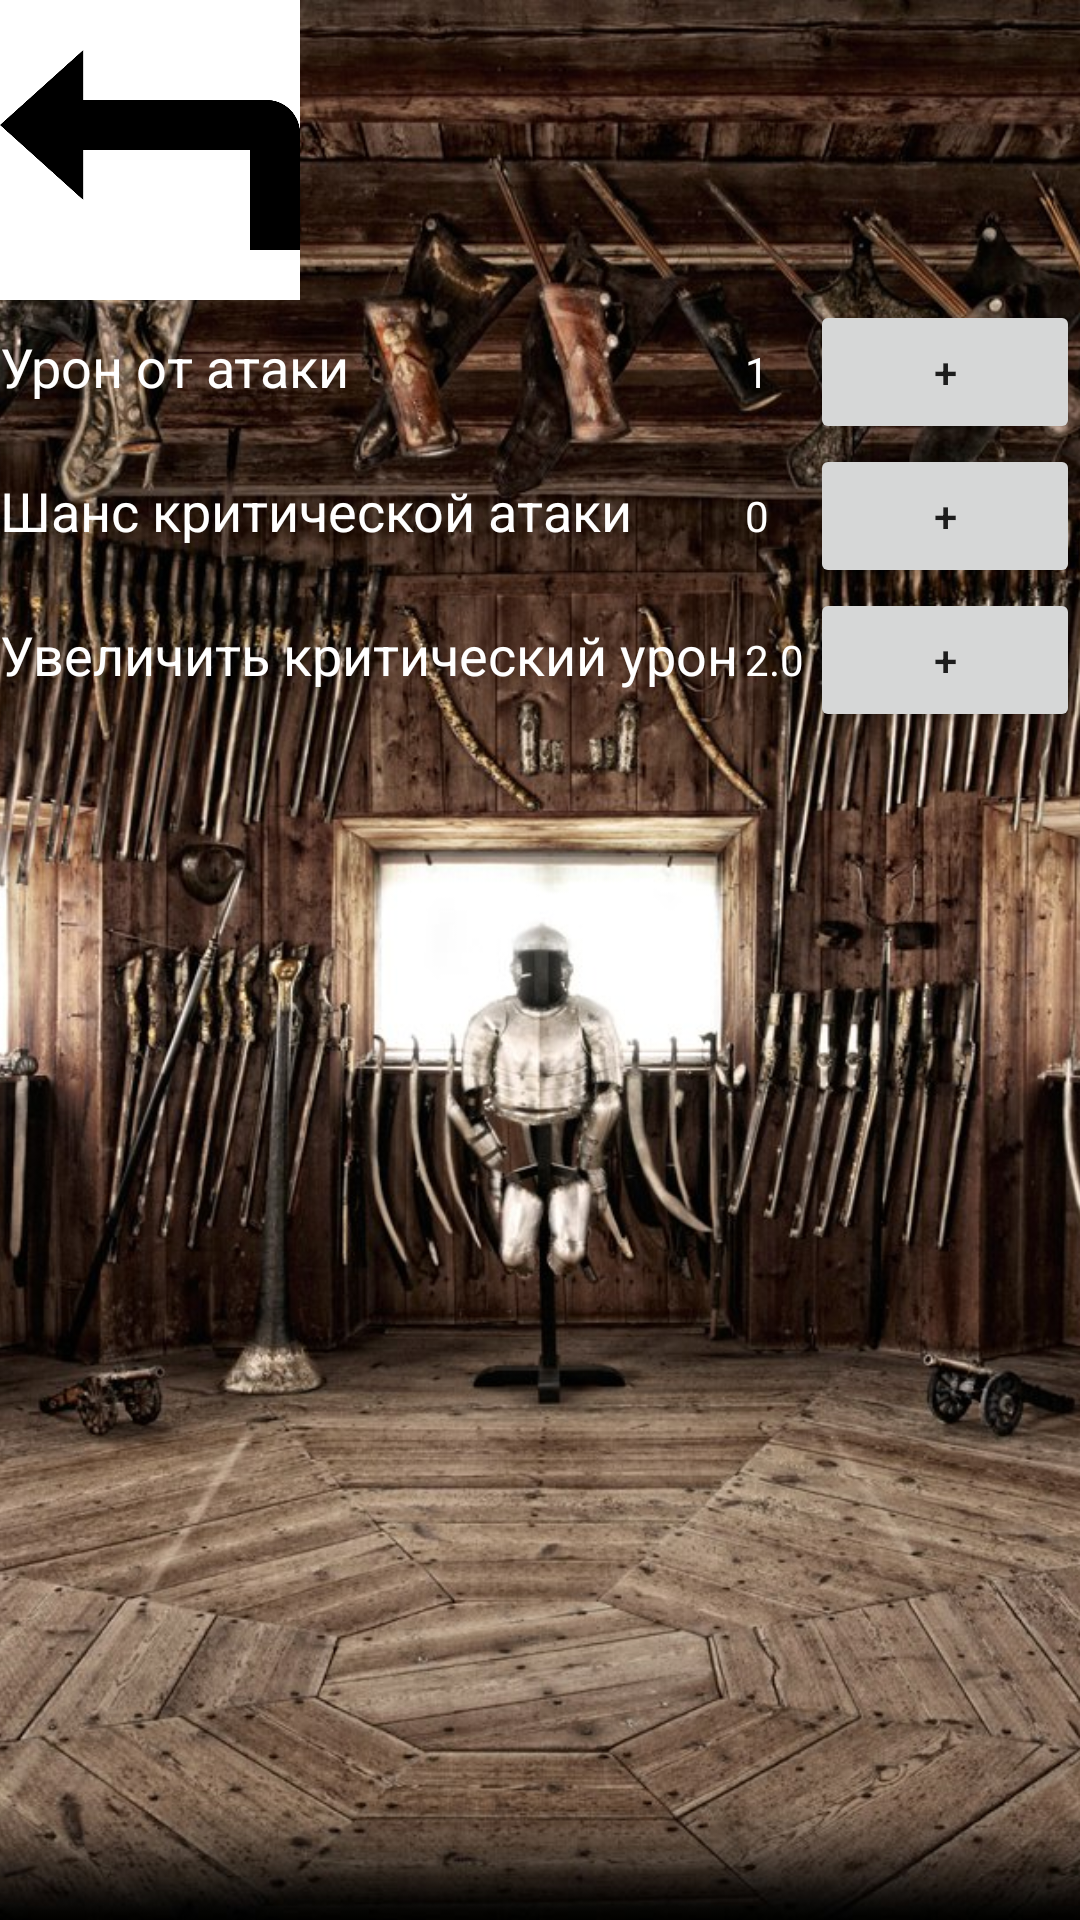

Layout XML and referenced resources for this Android screen:
<!-- AndroidManifest.xml: application theme Theme.Pop_i_ser -->
<!-- res/layout/activity_shop.xml -->
<?xml version="1.0" encoding="utf-8"?>
<FrameLayout xmlns:android="http://schemas.android.com/apk/res/android"
    xmlns:app="http://schemas.android.com/apk/res-auto"
    xmlns:tools="http://schemas.android.com/tools"
    android:layout_width="match_parent"
    android:layout_height="match_parent"
    tools:context=".Shop">
    <ImageView android:layout_height="match_parent"
        android:layout_width="match_parent"
        android:src="@drawable/shop"
        android:scaleType="centerCrop"/>
    <LinearLayout
        android:layout_width="match_parent"
        android:layout_height="wrap_content"
        android:orientation="vertical">
    <ImageView android:layout_height="100dp"
        android:layout_width="100dp"
        android:background="@color/white"
        android:gravity="center"
        android:src="@drawable/arrow"
        android:textSize="30sp"
        android:layout_gravity="bottom"
        android:onClick="toGame"/>

    <GridLayout android:layout_width="match_parent"
        android:layout_height="wrap_content"
        android:rowCount="3"
        android:columnCount="3">

        <TextView

            android:layout_columnWeight="1"
            android:layout_width="wrap_content"
            android:layout_height="wrap_content"
            android:text="Урон от атаки"
            android:textSize="18sp"
            android:textColor="@color/white"/>

        <TextView

            android:layout_columnWeight="1"
            android:id="@+id/shopDA"
            android:layout_width="wrap_content"
            android:layout_height="wrap_content"
            android:textColor="@color/white"
            android:text="1" />

        <Button

            android:layout_columnWeight="1"
            android:layout_width="wrap_content"
            android:layout_height="wrap_content"
            android:onClick="dAmountClick"
            android:text="+"
            android:id="@+id/damage"/>

        <TextView

            android:layout_columnWeight="1"
            android:layout_width="wrap_content"
            android:layout_height="wrap_content"
            android:text="Шанс критической атаки"
            android:textSize="18sp"
            android:textColor="@color/white"/>

        <TextView

            android:layout_columnWeight="1"
            android:id="@+id/shopCC"
            android:layout_width="wrap_content"
            android:layout_height="wrap_content"
            android:textColor="@color/white"
            android:text="0"/>

        <Button

            android:layout_columnWeight="1"
            android:layout_width="wrap_content"
            android:layout_height="wrap_content"
            android:onClick="cChanceClick"
            android:text="+"
            android:id="@+id/chance"/>

        <TextView

            android:layout_columnWeight="1"
            android:layout_width="wrap_content"
            android:layout_height="wrap_content"
            android:textColor="@color/white"
            android:text="Увеличить критический урон"
            android:textSize="18sp"/>
    <TextView

        android:layout_columnWeight="1"
        android:id="@+id/shopCD"
        android:layout_width="wrap_content"
        android:layout_height="wrap_content"
        android:textColor="@color/white"
        android:text="2.0"/>

        <Button
            android:layout_width="wrap_content"
            android:layout_height="wrap_content"
            android:onClick="cDamageClick"
            android:text="+"
            android:layout_columnWeight="1"
            android:id="@+id/crit"/>

    </GridLayout></LinearLayout>
</FrameLayout>
<!-- resources referenced by this layout -->
<resources>
  <color name="white">#FFFFFFFF</color>
  <!-- drawable arrow: png bitmap (drawable, 5336 bytes) -->
  <!-- drawable shop: jpg bitmap (drawable, 577270 bytes) -->
  <style name="Theme.Pop_i_ser" parent="Theme.MaterialComponents.DayNight.DarkActionBar">
          
          <item name="colorPrimary">@color/purple_500</item>
          <item name="colorPrimaryVariant">@color/purple_700</item>
          <item name="colorOnPrimary">@color/white</item>
          
          <item name="colorSecondary">@color/teal_200</item>
          <item name="colorSecondaryVariant">@color/teal_700</item>
          <item name="colorOnSecondary">@color/black</item>
          
          <item name="android:statusBarColor" tools:targetApi="l">?attr/colorPrimaryVariant</item>
          
      </style>
  <color name="purple_500">#FF6200EE</color>
  <color name="purple_700">#FF3700B3</color>
  <color name="teal_200">#FF03DAC5</color>
  <color name="teal_700">#FF018786</color>
  <color name="black">#FF000000</color>
</resources>
